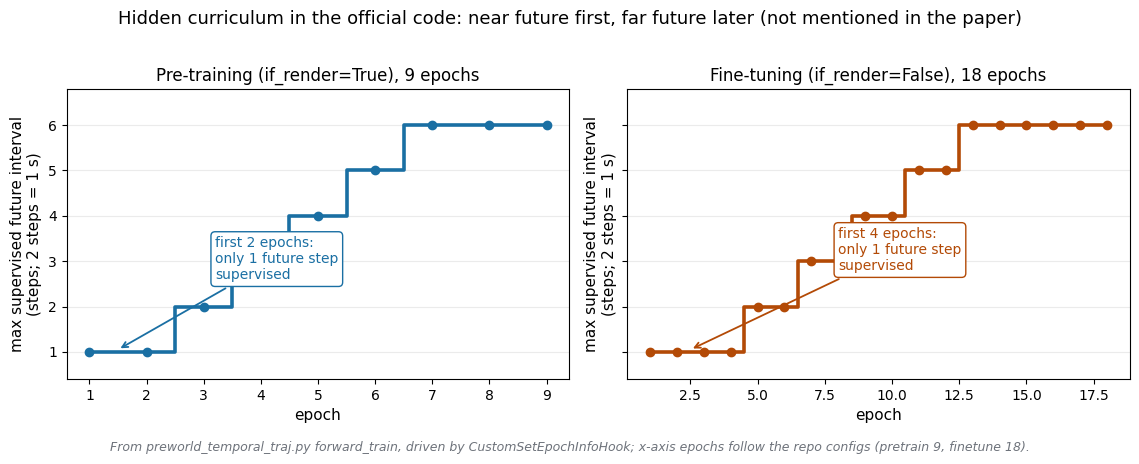

Write the Python code that produced this figure. (Note: this script raises an exception after producing the figure.)
# -*- coding: utf-8 -*-
"""PreWorld: 代码里藏着的课程学习 (curriculum), 论文正文没有提。

出自官方仓库 mmdet3d/models/detectors/preworld_temporal_traj.py 的 forward_train,
由 CustomSetEpochInfoHook 每个 epoch 设置 self.curr_epoch:

  预训练 (if_render=True):
      epoch <= 2 : future_intervals = [0, 1]          # 只监督未来第 1 步
      epoch >= 3 : range(0, min(epoch - 1, 6))        # 逐步放开到未来第 6 步
  微调 (if_render=False):
      epoch <= 4 : future_intervals = [0, 1]
      epoch >= 5 : range(0, min((epoch - 3) // 2 + 1, 6))

即: 训练早期只让递归预测走 1 步 (监督信号最可靠), 随着 epoch 增加才逐
步解锁更远的未来帧 (最多 6 步 = 未来 3 秒, nuScenes 关键帧 2Hz)。
这是一个标准的"先学近、再学远"的课程, 但论文第 4.1 节的 Implementation
Details 只写了 epoch 数, 没有提这件事。

注意: 时序预训练配置 max_epochs=9, 论文正文写的是 8 个 epoch, 差 1。
"""
import numpy as np
import matplotlib
matplotlib.use("Agg")
import matplotlib.pyplot as plt

plt.rcParams["font.family"] = "DejaVu Sans"
plt.rcParams["axes.unicode_minus"] = False

def pretrain_maxint(ep):
    # if_render=True 分支
    if ep <= 2:
        return 1
    return min(ep - 1, 6)

def finetune_maxint(ep):
    # if_render=False 分支
    if ep <= 4:
        return 1
    return min((ep - 3) // 2 + 1, 6)

ep_pre = np.arange(1, 10)    # 时序预训练配置 max_epochs=9
ep_ft = np.arange(1, 19)     # 时序微调配置 max_epochs=18

fig, axes = plt.subplots(1, 2, figsize=(11.5, 4.2), sharey=True)

axes[0].step(ep_pre, [pretrain_maxint(e) for e in ep_pre], where="mid",
             color="#1a6fa3", lw=2.6)
axes[0].plot(ep_pre, [pretrain_maxint(e) for e in ep_pre], "o",
             color="#1a6fa3", ms=6)
axes[0].set_title("Pre-training (if_render=True), 9 epochs", fontsize=12)
axes[0].set_xlabel("epoch", fontsize=11)
axes[0].annotate("first 2 epochs:\nonly 1 future step\nsupervised",
                 xy=(1.5, 1.05), xytext=(3.2, 2.6),
                 arrowprops=dict(arrowstyle="->", color="#1a6fa3", lw=1.3),
                 fontsize=10, color="#1a6fa3",
                 bbox=dict(boxstyle="round,pad=0.3", fc="white", ec="#1a6fa3"))

axes[1].step(ep_ft, [finetune_maxint(e) for e in ep_ft], where="mid",
             color="#b34a06", lw=2.6)
axes[1].plot(ep_ft, [finetune_maxint(e) for e in ep_ft], "o",
             color="#b34a06", ms=6)
axes[1].set_title("Fine-tuning (if_render=False), 18 epochs", fontsize=12)
axes[1].set_xlabel("epoch", fontsize=11)
axes[1].annotate("first 4 epochs:\nonly 1 future step\nsupervised",
                 xy=(2.5, 1.05), xytext=(8, 2.8),
                 arrowprops=dict(arrowstyle="->", color="#b34a06", lw=1.3),
                 fontsize=10, color="#b34a06",
                 bbox=dict(boxstyle="round,pad=0.3", fc="white", ec="#b34a06"))

for ax in axes:
    ax.set_ylabel("max supervised future interval\n(steps; 2 steps = 1 s)",
                  fontsize=11)
    ax.set_ylim(0.4, 6.8)
    ax.set_yticks(range(1, 7))
    ax.grid(alpha=0.25, axis="y")

fig.suptitle("Hidden curriculum in the official code: near future first, far future later "
             "(not mentioned in the paper)",
             fontsize=13, y=1.02)
fig.text(0.5, -0.03,
         "From preworld_temporal_traj.py forward_train, driven by CustomSetEpochInfoHook; "
         "x-axis epochs follow the repo configs (pretrain 9, finetune 18).",
         ha="center", fontsize=9, style="italic", color="#6e737b")
fig.tight_layout()
fig.savefig("/home/hatch/workspace/your_files/paper-xray-100/papers/053-WM-preworld/fig-curriculum.png",
            dpi=150, bbox_inches="tight")
print("saved fig-curriculum.png")
